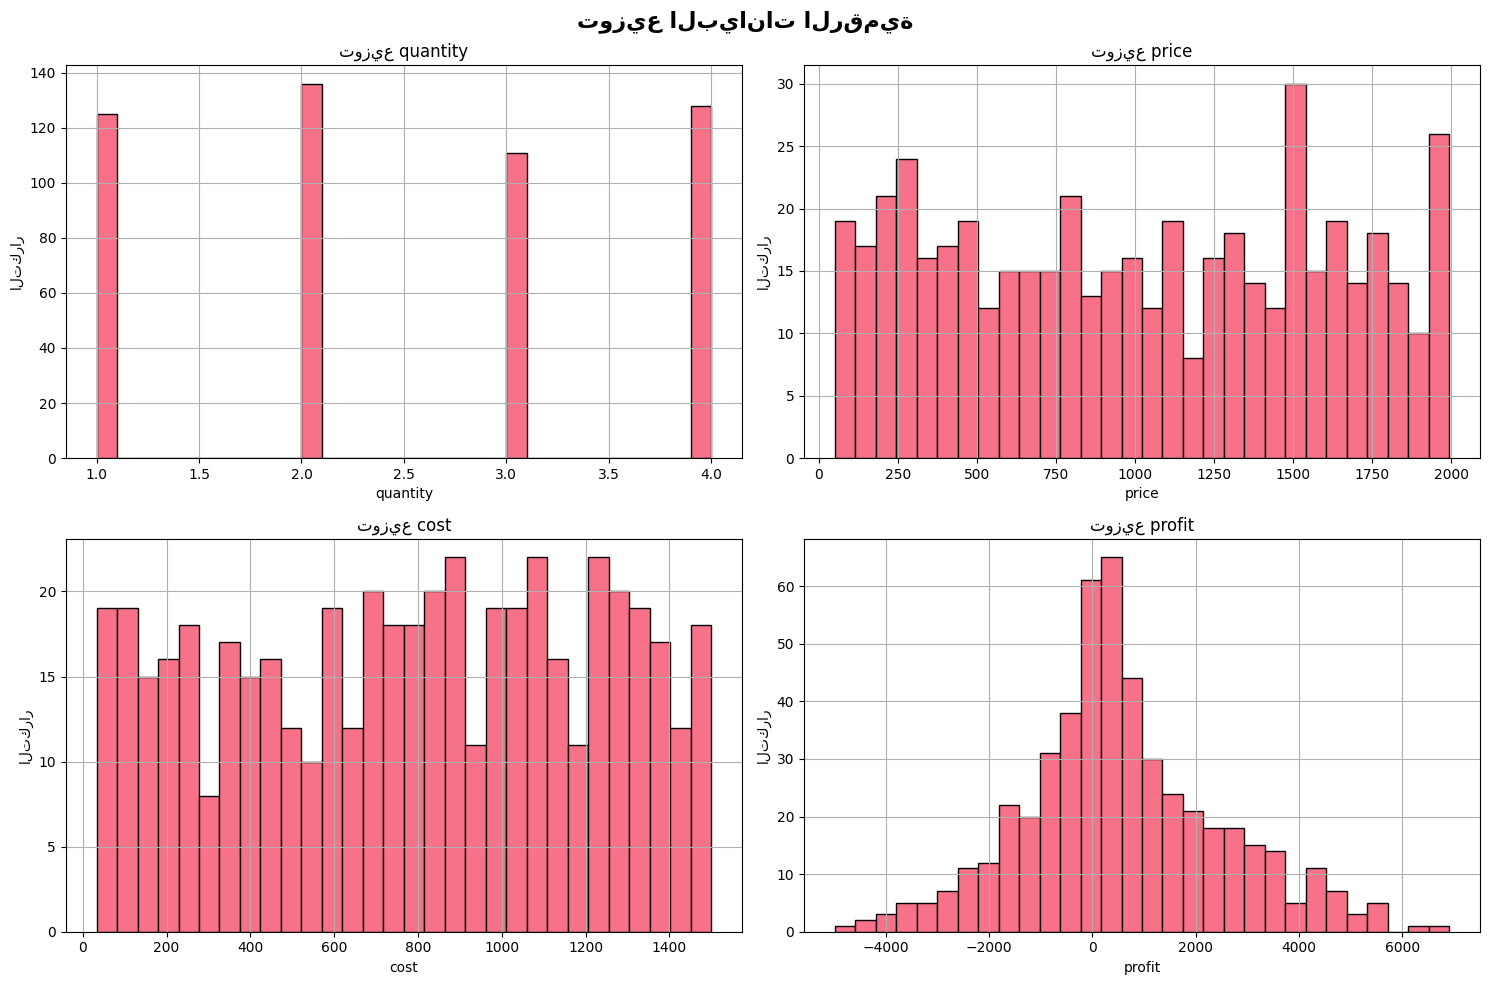
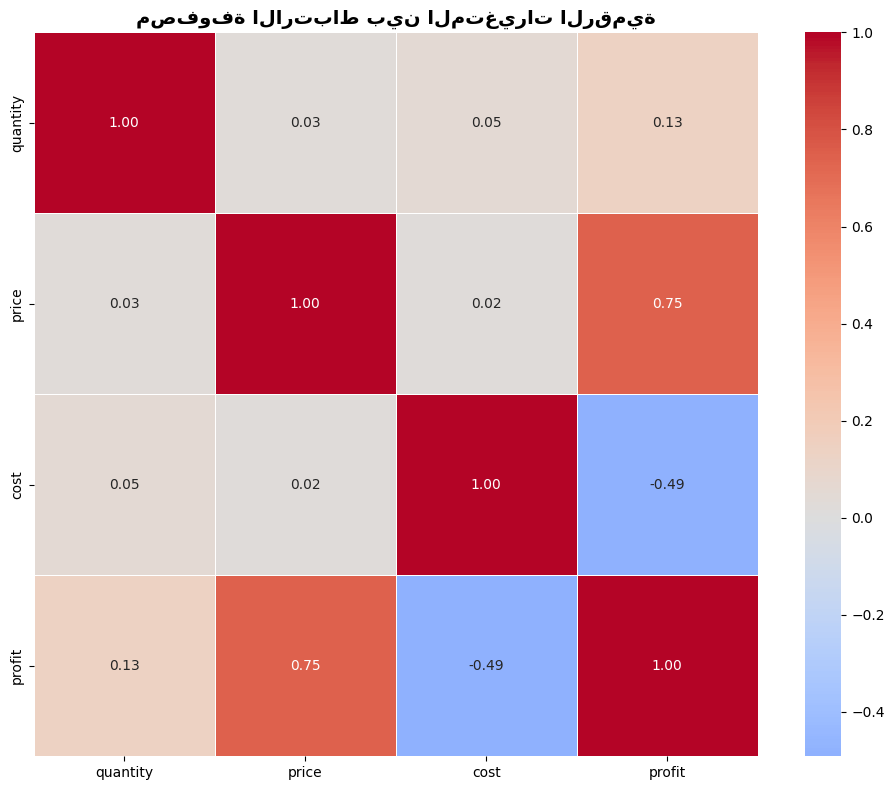
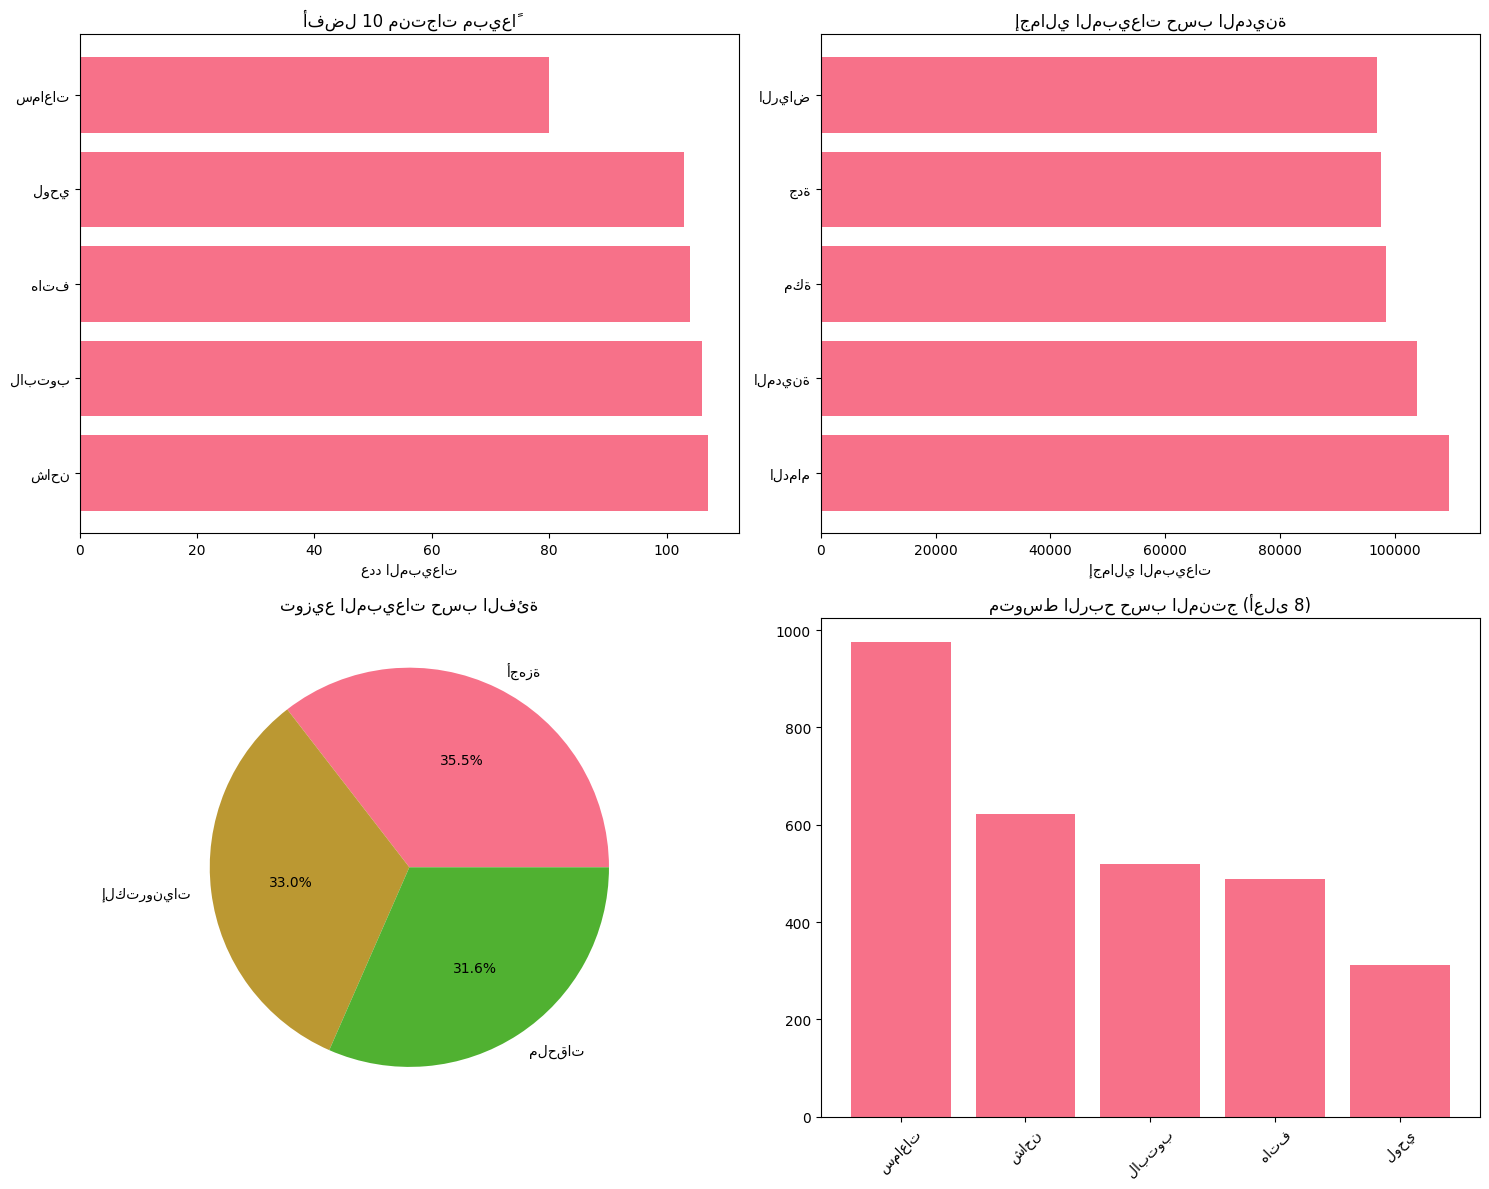

The matplotlib source for these figures, in order:
import pandas as pd
import numpy as np
import matplotlib.pyplot as plt
import seaborn as sns
from datetime import datetime

# تنظيف الشاشة وإعداد البيئة
plt.style.use('default')
sns.set_palette("husl")
# إزالة %matplotlib inline - لا يعمل خارج جوبيتر

print("🎯 بدء التحليل الاستكشافي للبيانات (EDA)")

# 1. الفهم الأولي للبيانات
print("\n" + "=" * 50)
print("1. الفهم الأولي للبيانات")
print("=" * 50)

# إنشاء بيانات تجريبية أولاً (لأن df غير معرّف)
np.random.seed(42)
n_records = 500
data = {
    'order_id': [f'ORD-2024-{i:04d}' for i in range(1, n_records + 1)],
    'order_date': pd.date_range('2024-01-01', periods=n_records, freq='D'),
    'customer_id': [f'CUST-{i:04d}' for i in range(1, n_records + 1)],
    'customer_name': np.random.choice(['علي محمد', 'فاطمة أحمد', 'عمر خالد', 'ليلى حسن', 'يوسف عبدالله'], n_records),
    'city': np.random.choice(['الرياض', 'جدة', 'مكة', 'المدينة', 'الدمام'], n_records),
    'product': np.random.choice(['لابتوب', 'هاتف', 'لوحي', 'سماعات', 'شاحن'], n_records),
    'category': np.random.choice(['إلكترونيات', 'أجهزة', 'ملحقات'], n_records),
    'quantity': np.random.randint(1, 5, n_records),
    'price': np.random.uniform(50, 2000, n_records).round(2),
    'cost': np.random.uniform(30, 1500, n_records).round(2),
}

df = pd.DataFrame(data)
df['profit'] = (df['price'] - df['cost']) * df['quantity']

print("📋 معلومات البيانات:")
print(df.info())

print("\n📊 أول 5 صفوف:")
print(df.head())

# 2. الإحصائيات الوصفية
print("\n" + "=" * 50)
print("2. الإحصائيات الوصفية")
print("=" * 50)

print("📊 الإحصائيات الوصفية للبيانات الرقمية:")
print(df.describe())

# 3. تحليل التوزيعات
print("\n" + "=" * 50)
print("3. تحليل التوزيعات")
print("=" * 50)

numeric_cols = df.select_dtypes(include=[np.number]).columns
print(f"الأعمدة الرقمية: {list(numeric_cols)}")

fig, axes = plt.subplots(2, 2, figsize=(15, 10))
fig.suptitle('توزيع البيانات الرقمية', fontsize=16, fontweight='bold')

for i, col in enumerate(numeric_cols[:4]):
    ax = axes[i // 2, i % 2]
    df[col].hist(bins=30, ax=ax, edgecolor='black')
    ax.set_title(f'توزيع {col}')
    ax.set_xlabel(col)
    ax.set_ylabel('التكرار')

plt.tight_layout()
plt.show()  # إضافة plt.show() لعرض الرسوم

# 4. تحليل العلاقات والارتباطات
print("\n" + "=" * 50)
print("4. تحليل العلاقات والارتباطات")
print("=" * 50)

correlation_matrix = df[numeric_cols].corr()
print("📈 مصفوفة الارتباط:")
print(correlation_matrix)

plt.figure(figsize=(10, 8))
sns.heatmap(correlation_matrix, annot=True, cmap='coolwarm', center=0,
            square=True, fmt='.2f', linewidths=0.5)
plt.title('مصفوفة الارتباط بين المتغيرات الرقمية', fontsize=14, fontweight='bold')
plt.tight_layout()
plt.show()  # إضافة plt.show()

# 5. تحليل البيانات الفئوية
print("\n" + "=" * 50)
print("5. تحليل البيانات الفئوية")
print("=" * 50)

categorical_cols = df.select_dtypes(include=['object']).columns
print(f"الأعمدة الفئوية: {list(categorical_cols)}")

for col in categorical_cols:
    print(f"\n📊 تحليل العمود: {col}")
    print(f"عدد القيم الفريدة: {df[col].nunique()}")
    if df[col].nunique() < 10:  # عرض القيم فقط إذا كانت محدودة
        print(f"القيم الأكثر تكراراً:")
        print(df[col].value_counts().head())

# 6. تصور البيانات الفئوية
fig, axes = plt.subplots(2, 2, figsize=(15, 12))

product_counts = df['product'].value_counts().head(10)
axes[0, 0].barh(product_counts.index, product_counts.values)
axes[0, 0].set_title('أفضل 10 منتجات مبيعاً')
axes[0, 0].set_xlabel('عدد المبيعات')

city_sales = df.groupby('city')['price'].sum().sort_values(ascending=False).head(10)
axes[0, 1].barh(city_sales.index, city_sales.values)
axes[0, 1].set_title('إجمالي المبيعات حسب المدينة')
axes[0, 1].set_xlabel('إجمالي المبيعات')

category_sales = df.groupby('category')['price'].sum()
axes[1, 0].pie(category_sales.values, labels=category_sales.index, autopct='%1.1f%%')
axes[1, 0].set_title('توزيع المبيعات حسب الفئة')

product_profit = df.groupby('product')['profit'].mean().sort_values(ascending=False).head(8)
axes[1, 1].bar(product_profit.index, product_profit.values)
axes[1, 1].set_title('متوسط الربح حسب المنتج (أعلى 8)')
axes[1, 1].tick_params(axis='x', rotation=45)

plt.tight_layout()
plt.show()  # إضافة plt.show()

print("\n✅ تم الانتهاء من التحليل الاستكشافي بنجاح!")